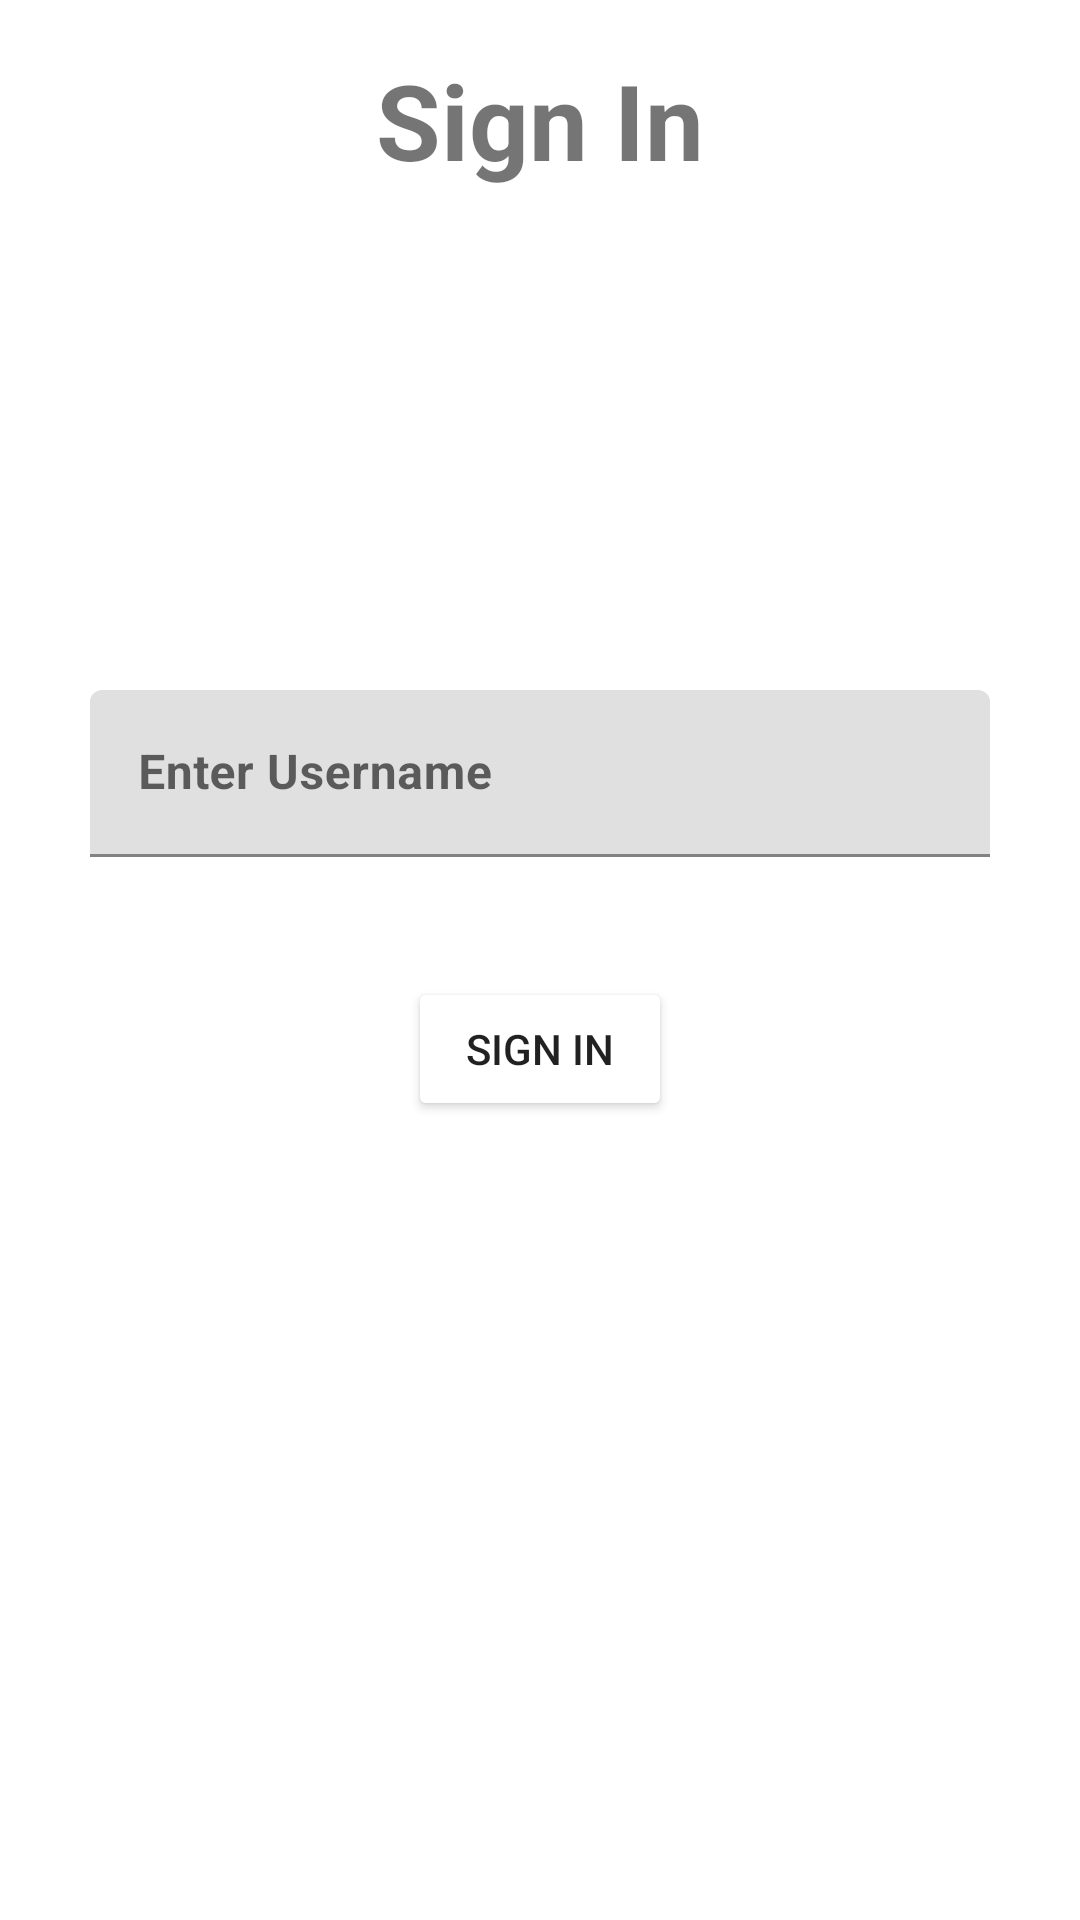

Android layout source for this screen:
<!-- AndroidManifest.xml: application theme Theme.DataBaseTut -->
<!-- res/layout/activity_sign_in.xml -->
<?xml version="1.0" encoding="utf-8"?>
<androidx.constraintlayout.widget.ConstraintLayout xmlns:android="http://schemas.android.com/apk/res/android"
    xmlns:app="http://schemas.android.com/apk/res-auto"
    xmlns:tools="http://schemas.android.com/tools"
    android:layout_width="match_parent"
    android:layout_height="match_parent"
    android:background="@color/yellow"
    tools:context=".SignInActivity">

    <TextView
        android:layout_width="wrap_content"
        android:layout_height="wrap_content"
        android:gravity="center"
        android:text="Sign In"
        android:textSize="35dp"
        android:textStyle="bold"
        app:layout_constraintBottom_toTopOf="@+id/linearLayout"
        app:layout_constraintEnd_toEndOf="parent"
        app:layout_constraintStart_toStartOf="parent"
        app:layout_constraintTop_toTopOf="parent" />

    <LinearLayout
        android:id="@+id/linearLayout"
        android:layout_width="match_parent"
        android:layout_height="560dp"
        android:background="@drawable/bg1"
        app:layout_constraintBottom_toBottomOf="parent"
        app:layout_constraintEnd_toEndOf="parent"
        android:orientation="vertical"
        app:layout_constraintStart_toStartOf="parent">

        <com.google.android.material.textfield.TextInputLayout

            android:layout_width="300dp"
            android:layout_height="wrap_content"
            android:layout_gravity="center"
            android:layout_marginTop="150dp"
            app:boxStrokeColor="@color/yellow"
            app:hintTextColor="@color/yellow"
            app:startIconDrawable="@drawable/baseline_create_24"

            >

            <com.google.android.material.textfield.TextInputEditText
                android:id="@+id/edtUsernametv"
                android:layout_width="match_parent"
                android:layout_height="wrap_content"
                android:hint="Enter Username"
                android:textColorHint="@color/yellow"
                android:textStyle="bold" />
        </com.google.android.material.textfield.TextInputLayout>

        <Button
            android:id="@+id/signinbtn"
            android:layout_width="wrap_content"
            android:layout_height="wrap_content"
            android:layout_marginTop="40dp"
            android:text="Sign in"
            android:layout_gravity="center"
            android:backgroundTint="@color/yellow"/>


    </LinearLayout>


</androidx.constraintlayout.widget.ConstraintLayout>
<!-- resources referenced by this layout -->
<resources>
  <!-- drawable bg1 (drawable) -->
  <?xml version="1.0" encoding="utf-8"?>
  <shape xmlns:android="http://schemas.android.com/apk/res/android">
  
      <solid android:color="@color/white"/>
  
      <corners android:topLeftRadius="50dp"
          android:topRightRadius="50dp"
          />
  
  </shape>
  <style name="Theme.DataBaseTut" parent="Theme.MaterialComponents.DayNight.NoActionBar">
          
          <item name="colorPrimary">@color/purple_500</item>
          <item name="colorPrimaryVariant">@color/purple_700</item>
          <item name="colorOnPrimary">@color/white</item>
          
          <item name="colorSecondary">@color/teal_200</item>
          <item name="colorSecondaryVariant">@color/teal_700</item>
          <item name="colorOnSecondary">@color/black</item>
          
          <item name="android:statusBarColor">?attr/colorPrimaryVariant</item>
          
      </style>
  <!-- not gathered from this repository: default colours our renderer supplied (Android Studio template values) -->
  <color name="purple_500">#FF6200EE</color>
  <color name="purple_700">#FF3700B3</color>
  <color name="teal_200">#FF03DAC5</color>
  <color name="teal_700">#FF018786</color>
  <color name="black">#FF000000</color>
  <color name="white">#FFFFFFFF</color>
</resources>
